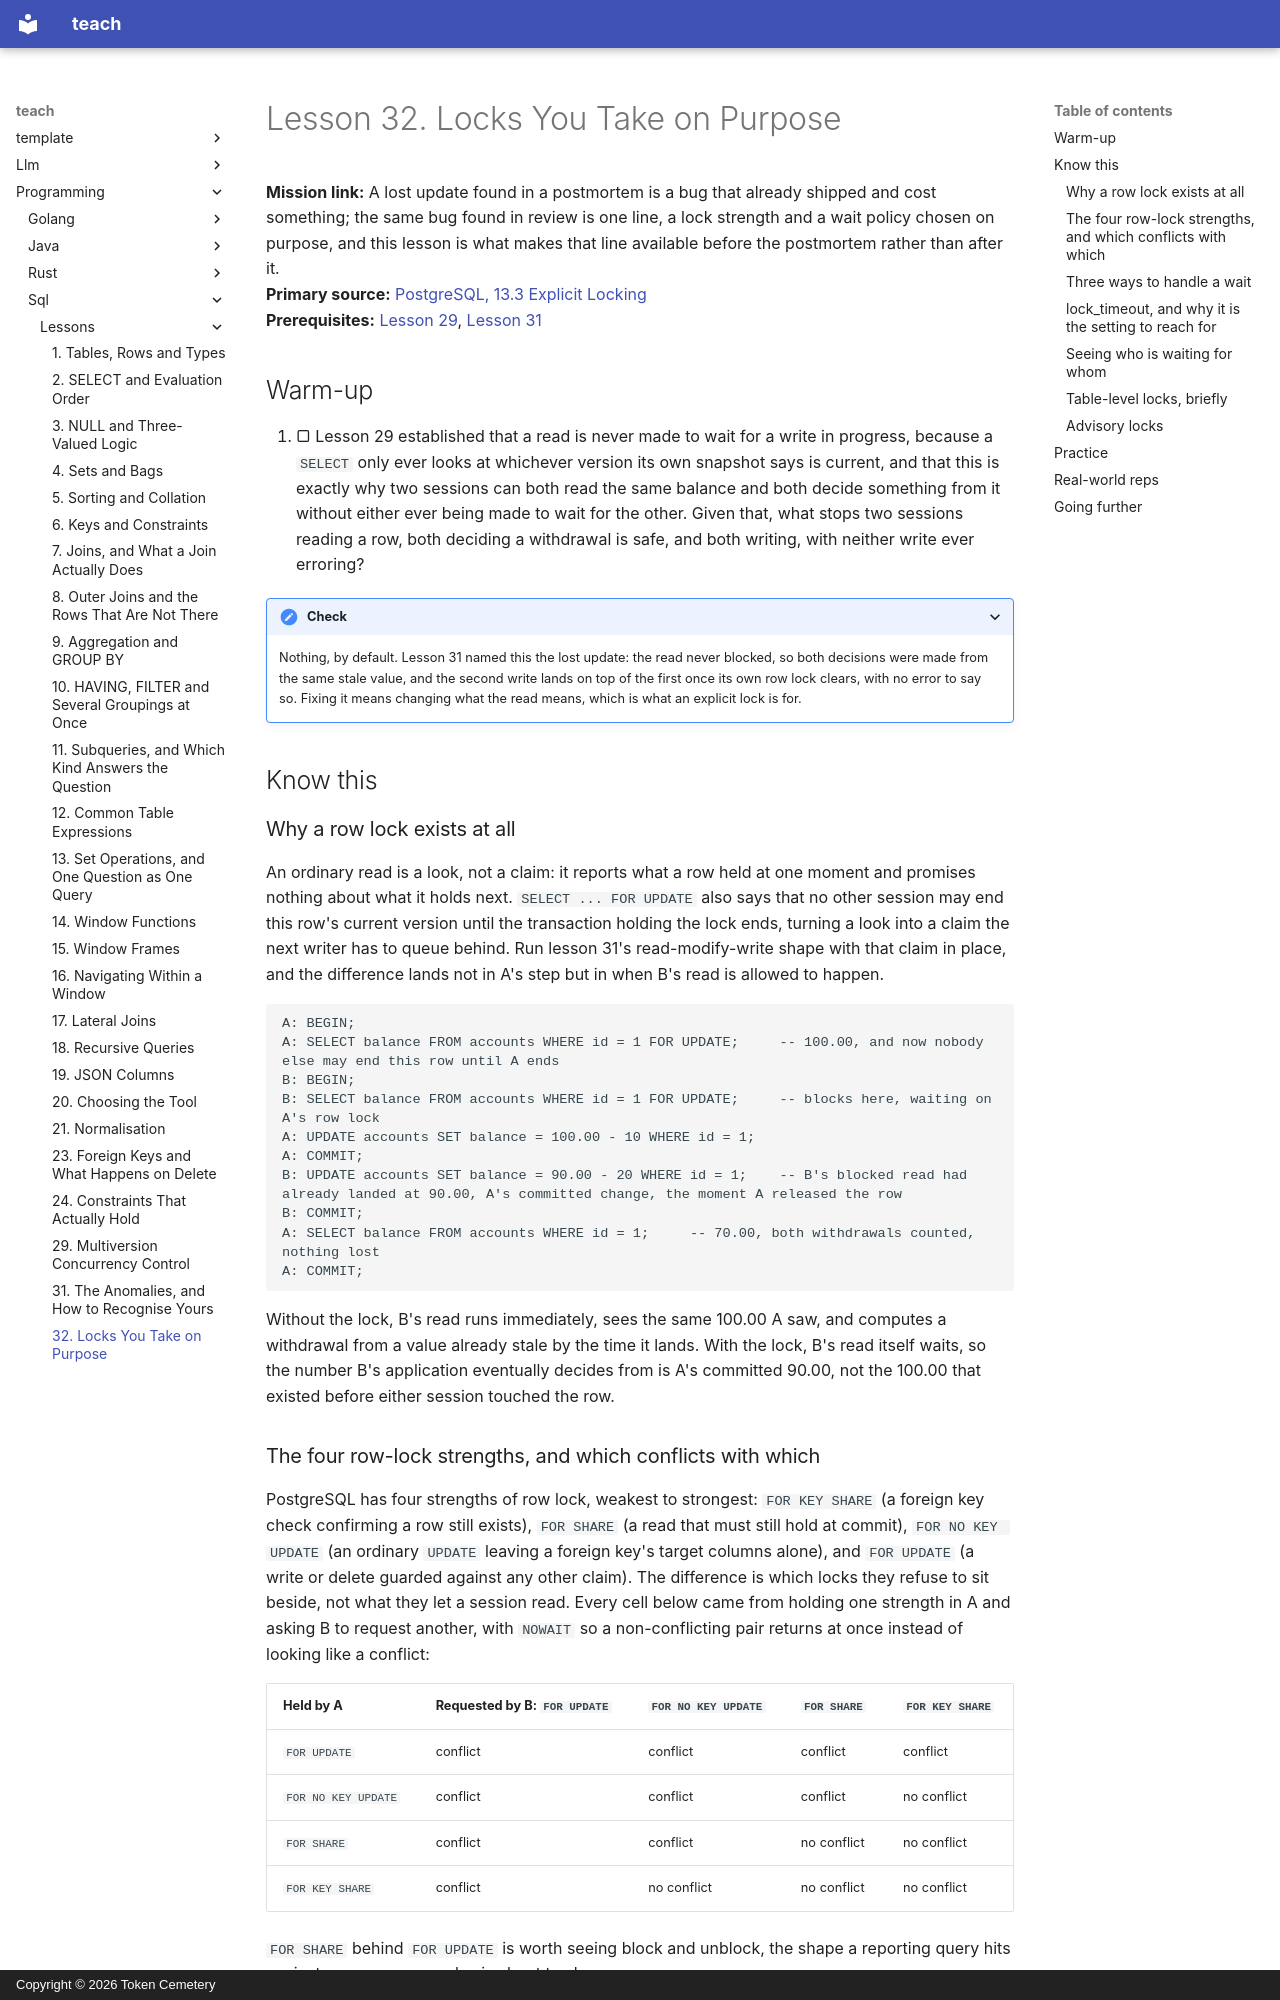

repository: TokenCemetery/teach · page: programming/sql/lessons/0032-locks/index.html · generator: mkdocs · copyright: Copyright © 2026 Token Cemetery

---
title: 32. Locks You Take on Purpose
description: A row lock is how you hold a decision still, and every one of them has a failure mode worth choosing
type: lesson
---

# Lesson 32. Locks You Take on Purpose

**Mission link:** A lost update found in a postmortem is a bug that already shipped and cost something; the same bug found in review is one line, a lock strength and a wait policy chosen on purpose, and this lesson is what makes that line available before the postmortem rather than after it.
**Primary source:** [PostgreSQL, 13.3 Explicit Locking](https://www.postgresql.org/docs/current/explicit-locking.html)
**Prerequisites:** [Lesson 29](0029-mvcc.md), [Lesson 31](0031-the-anomalies.md)

## Warm-up

1. ▢ Lesson 29 established that a read is never made to wait for a write in progress, because a `SELECT` only ever looks at whichever version its own snapshot says is current, and that this is exactly why two sessions can both read the same balance and both decide something from it without either ever being made to wait for the other. Given that, what stops two sessions reading a row, both deciding a withdrawal is safe, and both writing, with neither write ever erroring?

<details markdown="1"><summary>Check</summary>

Nothing, by default. Lesson 31 named this the lost update: the read never blocked, so both decisions were made from the same stale value, and the second write lands on top of the first once its own row lock clears, with no error to say so. Fixing it means changing what the read means, which is what an explicit lock is for.

</details>

## Know this

### Why a row lock exists at all

An ordinary read is a look, not a claim: it reports what a row held at one moment and promises nothing about what it holds next. `SELECT ... FOR UPDATE` also says that no other session may end this row's current version until the transaction holding the lock ends, turning a look into a claim the next writer has to queue behind. Run lesson 31's read-modify-write shape with that claim in place, and the difference lands not in A's step but in when B's read is allowed to happen.

```text
A: BEGIN;
A: SELECT balance FROM accounts WHERE id = 1 FOR UPDATE;     -- 100.00, and now nobody else may end this row until A ends
B: BEGIN;
B: SELECT balance FROM accounts WHERE id = 1 FOR UPDATE;     -- blocks here, waiting on A's row lock
A: UPDATE accounts SET balance = 100.00 - 10 WHERE id = 1;
A: COMMIT;
B: UPDATE accounts SET balance = 90.00 - 20 WHERE id = 1;    -- B's blocked read had already landed at 90.00, A's committed change, the moment A released the row
B: COMMIT;
A: SELECT balance FROM accounts WHERE id = 1;     -- 70.00, both withdrawals counted, nothing lost
A: COMMIT;
```

Without the lock, B's read runs immediately, sees the same 100.00 A saw, and computes a withdrawal from a value already stale by the time it lands. With the lock, B's read itself waits, so the number B's application eventually decides from is A's committed 90.00, not the 100.00 that existed before either session touched the row.
